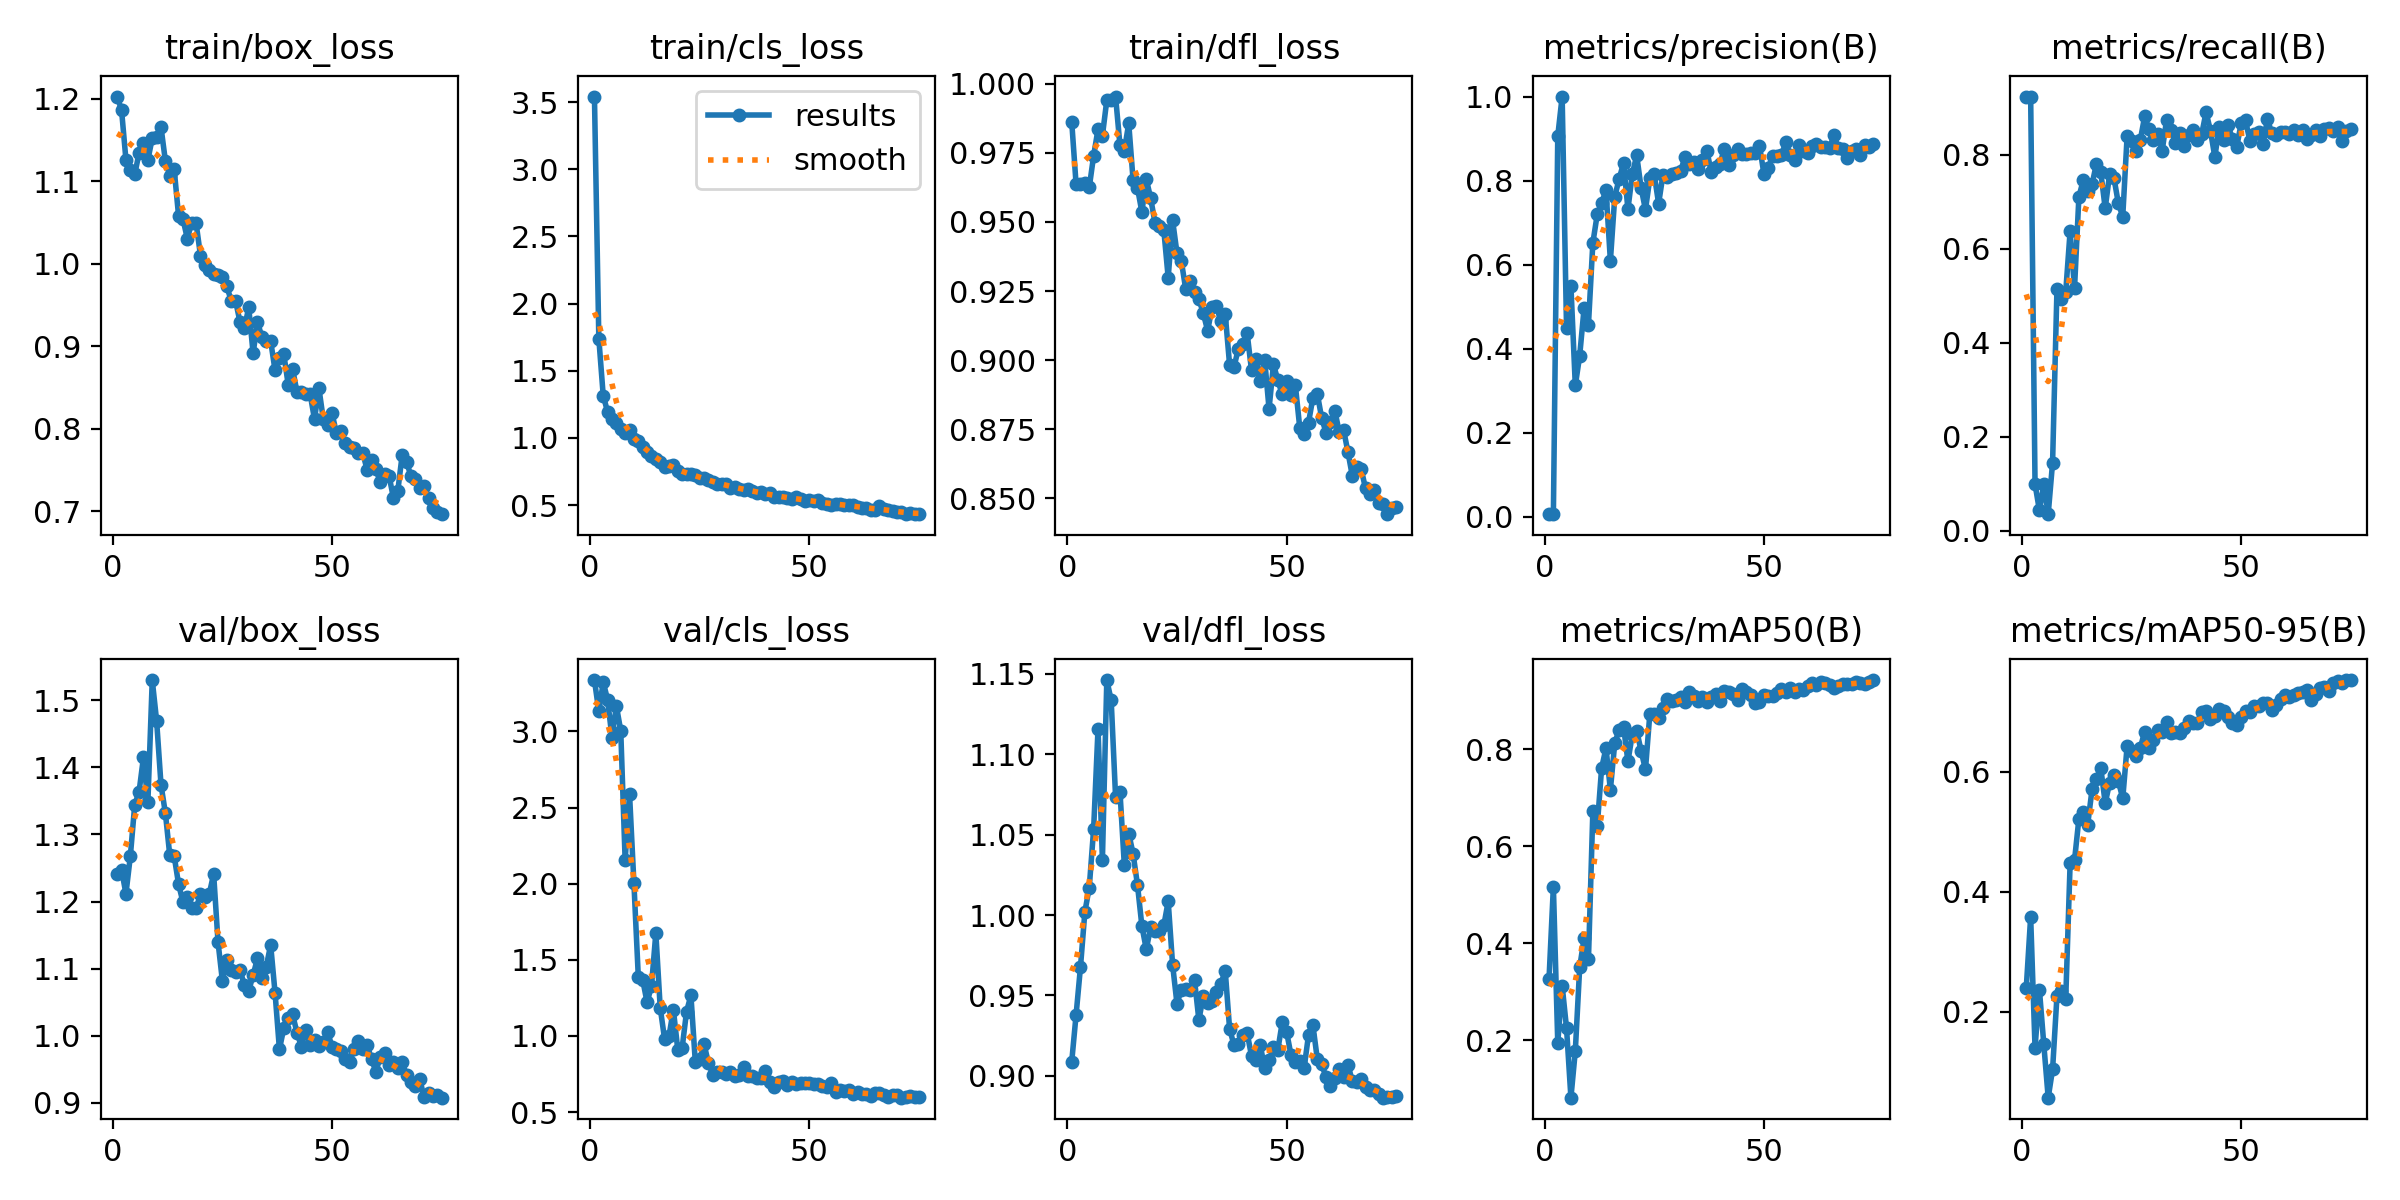

Data behind this chart, as committed beside it:
epoch, train/box_loss, train/cls_loss, train/dfl_loss, metrics/precision(B), metrics/recall(B), metrics/mAP50(B), metrics/mAP50-95(B), val/box_loss, val/cls_loss, val/dfl_loss, lr/pg0, lr/pg1, lr/pg2
1, 1.203, 3.542, 0.9862, 0.0067, 0.9242, 0.3256, 0.2395, 1.241, 3.338, 0.9088, 0.0001667, 0.0001667, 0.0001667
2, 1.187, 1.74, 0.9635, 0.00618, 0.9244, 0.5166, 0.3579, 1.247, 3.132, 0.9381, 0.0003455, 0.0003455, 0.0003455
3, 1.126, 1.315, 0.9638, 0.906, 0.0989, 0.1948, 0.1392, 1.212, 3.324, 0.9678, 0.0005194, 0.0005194, 0.0005194
4, 1.114, 1.194, 0.9641, 1, 0.0432, 0.3129, 0.2362, 1.267, 3.209, 1.002, 0.0006884, 0.0006884, 0.0006884
5, 1.108, 1.14, 0.9625, 0.4495, 0.09851, 0.2252, 0.1451, 1.344, 2.96, 1.017, 0.0008527, 0.0008527, 0.0008527
6, 1.135, 1.112, 0.974, 0.5491, 0.03516, 0.08206, 0.05636, 1.364, 3.167, 1.054, 0.001012, 0.001012, 0.001012
7, 1.147, 1.067, 0.9836, 0.3124, 0.1449, 0.1782, 0.1035, 1.415, 3.005, 1.116, 0.001167, 0.001167, 0.001167
8, 1.126, 1.035, 0.9812, 0.3833, 0.5142, 0.3504, 0.226, 1.348, 2.153, 1.034, 0.001316, 0.001316, 0.001316
9, 1.152, 1.062, 0.994, 0.4961, 0.493, 0.4102, 0.2338, 1.53, 2.591, 1.146, 0.001461, 0.001461, 0.001461
10, 1.154, 0.9937, 0.994, 0.4575, 0.5086, 0.3677, 0.2213, 1.469, 2.004, 1.133, 0.001469, 0.001469, 0.001469
11, 1.166, 0.9798, 0.9953, 0.6516, 0.6376, 0.6716, 0.447, 1.374, 1.388, 1.073, 0.001447, 0.001447, 0.001447
12, 1.125, 0.9359, 0.9778, 0.7195, 0.5159, 0.6407, 0.4521, 1.331, 1.369, 1.077, 0.001425, 0.001425, 0.001425
13, 1.107, 0.8954, 0.9758, 0.7461, 0.7108, 0.7608, 0.5214, 1.269, 1.221, 1.031, 0.001403, 0.001403, 0.001403
14, 1.115, 0.8639, 0.9857, 0.7781, 0.7465, 0.8019, 0.5331, 1.268, 1.326, 1.051, 0.001381, 0.001381, 0.001381
15, 1.058, 0.8437, 0.965, 0.6092, 0.7242, 0.7162, 0.5113, 1.226, 1.675, 1.038, 0.001359, 0.001359, 0.001359
16, 1.055, 0.823, 0.9623, 0.762, 0.7376, 0.8124, 0.5706, 1.199, 1.184, 1.019, 0.001337, 0.001337, 0.001337
17, 1.03, 0.7859, 0.9536, 0.8039, 0.7814, 0.8396, 0.5873, 1.207, 0.9789, 0.9932, 0.001315, 0.001315, 0.001315
18, 1.05, 0.7921, 0.9655, 0.8421, 0.763, 0.8459, 0.6057, 1.191, 0.9978, 0.9787, 0.001293, 0.001293, 0.001293
19, 1.049, 0.799, 0.9586, 0.732, 0.6864, 0.7747, 0.5476, 1.19, 1.173, 0.9923, 0.001271, 0.001271, 0.001271
20, 1.01, 0.7517, 0.9496, 0.8157, 0.7591, 0.8302, 0.5811, 1.211, 0.91, 0.9899, 0.001249, 0.001249, 0.001249
21, 0.9984, 0.7343, 0.9486, 0.8602, 0.7509, 0.838, 0.5942, 1.207, 0.9209, 0.99, 0.001227, 0.001227, 0.001227
22, 0.9924, 0.7309, 0.947, 0.7829, 0.6969, 0.7963, 0.5846, 1.211, 1.159, 0.9935, 0.001205, 0.001205, 0.001205
23, 0.9878, 0.7341, 0.9298, 0.7307, 0.6689, 0.7579, 0.5553, 1.241, 1.266, 1.008, 0.001183, 0.001183, 0.001183
24, 0.9871, 0.7273, 0.9506, 0.806, 0.8406, 0.873, 0.6429, 1.139, 0.8295, 0.9692, 0.001161, 0.001161, 0.001161
25, 0.9842, 0.7038, 0.9387, 0.8146, 0.8301, 0.873, 0.6343, 1.081, 0.8475, 0.9449, 0.001139, 0.001139, 0.001139
26, 0.9726, 0.7028, 0.9358, 0.7452, 0.8078, 0.8639, 0.6258, 1.113, 0.9456, 0.9537, 0.001117, 0.001117, 0.001117
27, 0.9555, 0.6857, 0.9256, 0.8144, 0.8316, 0.8849, 0.6396, 1.099, 0.8205, 0.954, 0.001095, 0.001095, 0.001095
28, 0.955, 0.6724, 0.9286, 0.8087, 0.8824, 0.9025, 0.6668, 1.095, 0.7435, 0.9532, 0.001073, 0.001073, 0.001073
29, 0.9299, 0.6604, 0.9247, 0.8169, 0.8543, 0.8996, 0.6395, 1.098, 0.7615, 0.9597, 0.001051, 0.001051, 0.001051
30, 0.9217, 0.6547, 0.9221, 0.8174, 0.8326, 0.9013, 0.6524, 1.076, 0.7612, 0.9347, 0.001029, 0.001029, 0.001029
31, 0.9472, 0.6565, 0.917, 0.8219, 0.8456, 0.907, 0.6701, 1.067, 0.7512, 0.9498, 0.001007, 0.001007, 0.001007
32, 0.8914, 0.6277, 0.9106, 0.8558, 0.8095, 0.8977, 0.6657, 1.09, 0.7611, 0.9453, 0.0009849, 0.0009849, 0.0009849
33, 0.9297, 0.6325, 0.9191, 0.839, 0.8748, 0.9177, 0.6831, 1.115, 0.7366, 0.9468, 0.0009629, 0.0009629, 0.0009629
34, 0.911, 0.619, 0.9194, 0.8435, 0.8536, 0.9094, 0.6654, 1.085, 0.7443, 0.9521, 0.0009409, 0.0009409, 0.0009409
35, 0.907, 0.6153, 0.9141, 0.8273, 0.8259, 0.898, 0.6666, 1.103, 0.7978, 0.9569, 0.0009189, 0.0009189, 0.0009189
36, 0.9066, 0.6194, 0.9168, 0.8482, 0.8468, 0.9075, 0.6652, 1.135, 0.737, 0.9655, 0.0008969, 0.0008969, 0.0008969
37, 0.871, 0.607, 0.8983, 0.8709, 0.8188, 0.8971, 0.6721, 1.064, 0.7384, 0.9294, 0.0008748, 0.0008748, 0.0008748
38, 0.8858, 0.5891, 0.8975, 0.8204, 0.8432, 0.9066, 0.6844, 0.9797, 0.7213, 0.9192, 0.0008528, 0.0008528, 0.0008528
39, 0.8903, 0.5985, 0.9041, 0.8333, 0.8532, 0.9143, 0.681, 1.011, 0.7245, 0.9201, 0.0008308, 0.0008308, 0.0008308
40, 0.8537, 0.5854, 0.9058, 0.8402, 0.8316, 0.8991, 0.6816, 1.026, 0.7726, 0.9257, 0.0008088, 0.0008088, 0.0008088
41, 0.873, 0.5884, 0.9098, 0.8762, 0.8442, 0.9204, 0.6993, 1.032, 0.6958, 0.9268, 0.0007868, 0.0007868, 0.0007868
42, 0.8444, 0.5611, 0.8963, 0.8365, 0.891, 0.9172, 0.7018, 1.005, 0.6659, 0.9124, 0.0007648, 0.0007648, 0.0007648
43, 0.8451, 0.5592, 0.9004, 0.8608, 0.8518, 0.9142, 0.6879, 0.9839, 0.7002, 0.9101, 0.0007428, 0.0007428, 0.0007428
44, 0.8428, 0.5638, 0.8926, 0.8743, 0.7958, 0.901, 0.6922, 1.008, 0.7055, 0.9189, 0.0007208, 0.0007208, 0.0007208
45, 0.8424, 0.5522, 0.9002, 0.8625, 0.8592, 0.9229, 0.7044, 0.9862, 0.6806, 0.9049, 0.0006988, 0.0006988, 0.0006988
46, 0.8116, 0.5474, 0.8824, 0.8628, 0.8324, 0.9176, 0.7016, 0.9939, 0.6976, 0.9099, 0.0006768, 0.0006768, 0.0006768
47, 0.8496, 0.557, 0.8984, 0.8663, 0.8628, 0.9118, 0.6912, 0.9852, 0.6828, 0.9177, 0.0006548, 0.0006548, 0.0006548
48, 0.8114, 0.5441, 0.8928, 0.8659, 0.8349, 0.8956, 0.6807, 0.9909, 0.6912, 0.9161, 0.0006328, 0.0006328, 0.0006328
49, 0.8048, 0.533, 0.8876, 0.8833, 0.8171, 0.8978, 0.6786, 1.005, 0.6877, 0.9332, 0.0006108, 0.0006108, 0.0006108
50, 0.8189, 0.536, 0.8923, 0.8166, 0.8677, 0.9104, 0.692, 0.9834, 0.6879, 0.9274, 0.0005888, 0.0005888, 0.0005888
51, 0.7947, 0.5281, 0.8872, 0.8306, 0.8738, 0.9096, 0.7005, 0.9798, 0.6844, 0.9131, 0.0005668, 0.0005668, 0.0005668
52, 0.7968, 0.5363, 0.8909, 0.8589, 0.8295, 0.9097, 0.6999, 0.9778, 0.6813, 0.9085, 0.0005448, 0.0005448, 0.0005448
53, 0.7828, 0.5126, 0.8756, 0.8576, 0.8439, 0.9152, 0.7101, 0.9645, 0.6739, 0.909, 0.0005228, 0.0005228, 0.0005228
54, 0.7782, 0.5099, 0.8732, 0.8609, 0.8498, 0.9232, 0.7096, 0.9605, 0.6623, 0.905, 0.0005008, 0.0005008, 0.0005008
55, 0.7768, 0.5039, 0.8773, 0.8911, 0.8231, 0.9165, 0.7142, 0.9796, 0.6925, 0.9255, 0.0004788, 0.0004788, 0.0004788
56, 0.7702, 0.5105, 0.8864, 0.8616, 0.8766, 0.9265, 0.7147, 0.9923, 0.634, 0.9315, 0.0004568, 0.0004568, 0.0004568
57, 0.771, 0.5079, 0.8879, 0.8485, 0.8458, 0.9185, 0.7028, 0.9799, 0.6452, 0.9105, 0.0004348, 0.0004348, 0.0004348
58, 0.7502, 0.501, 0.879, 0.8847, 0.8419, 0.9244, 0.7116, 0.9858, 0.6373, 0.9072, 0.0004127, 0.0004127, 0.0004127
59, 0.7619, 0.5017, 0.8738, 0.8712, 0.8498, 0.9216, 0.7213, 0.9655, 0.6423, 0.8992, 0.0003907, 0.0003907, 0.0003907
60, 0.7509, 0.4982, 0.8774, 0.866, 0.8497, 0.929, 0.7281, 0.9462, 0.6181, 0.8936, 0.0003687, 0.0003687, 0.0003687
... 15 more rows
